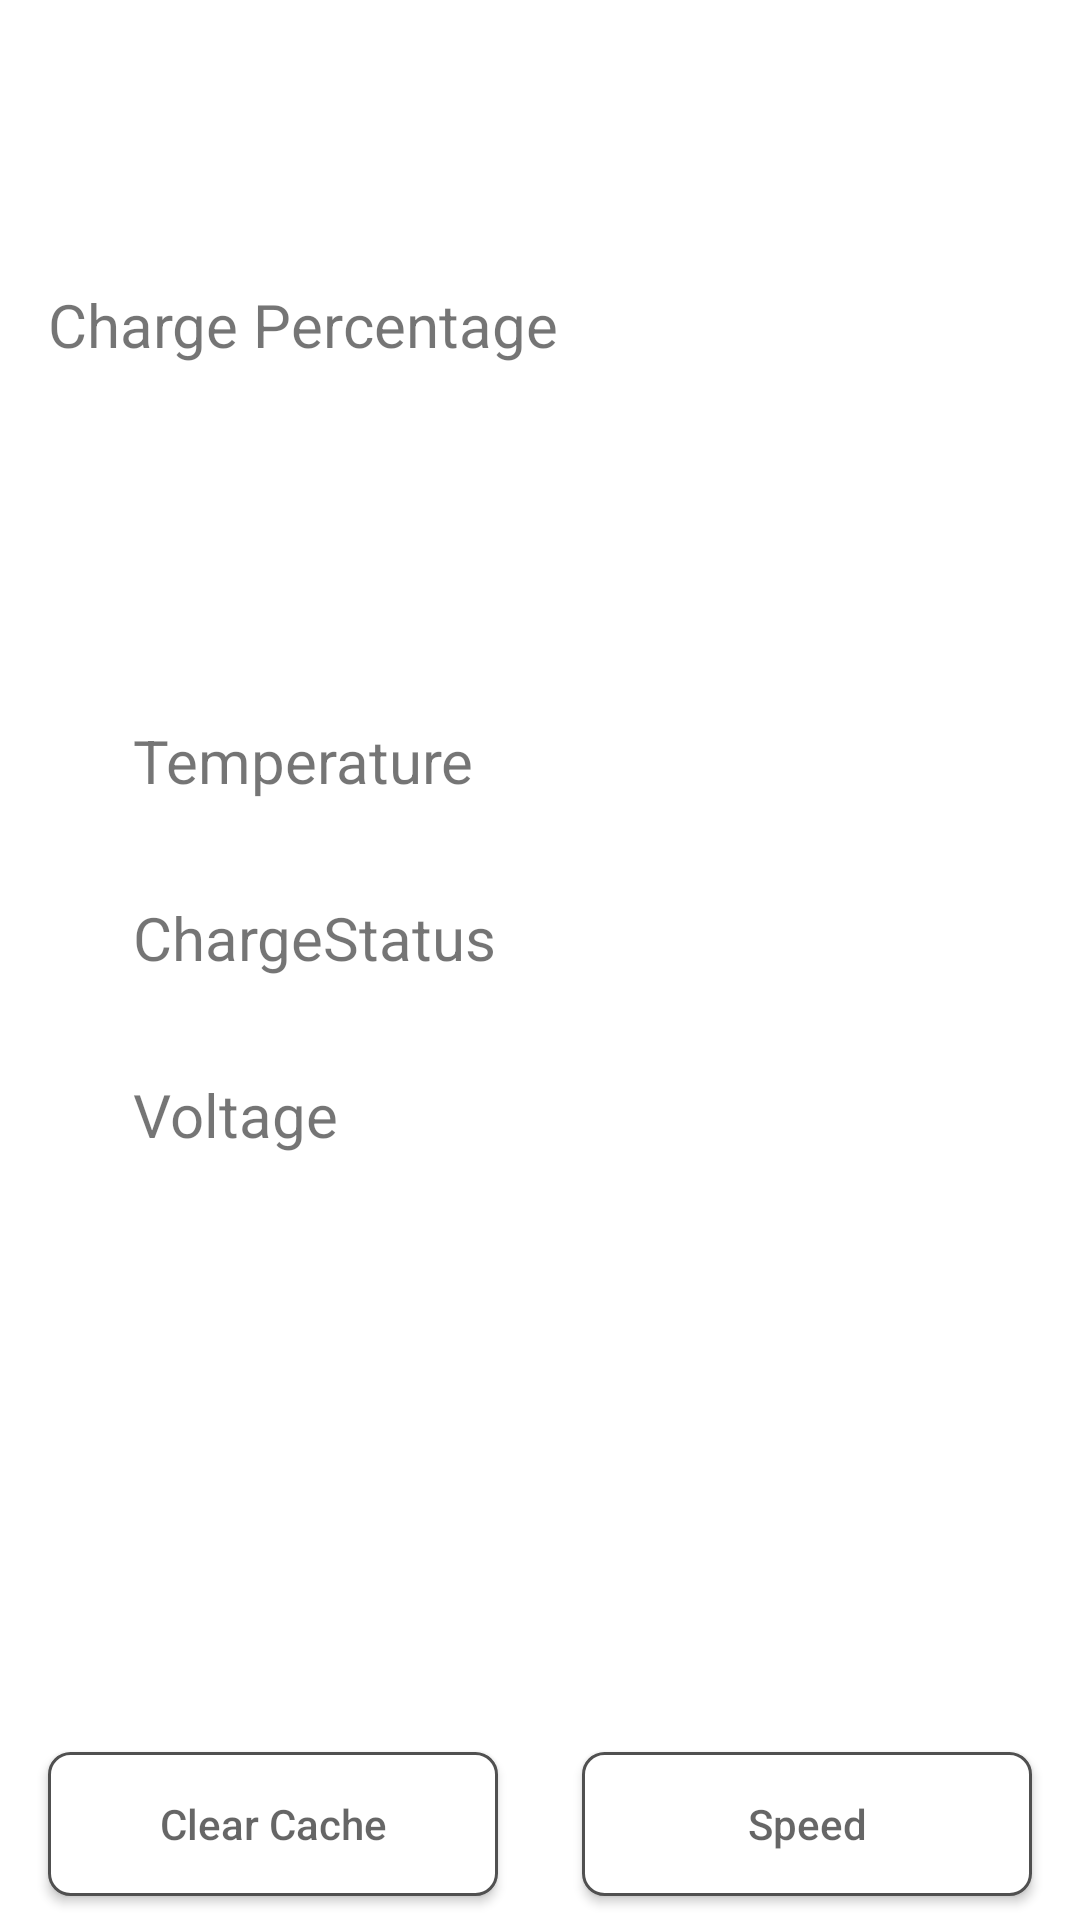

This screen was rendered from an Android layout file. Write that file and the resources it references.
<!-- AndroidManifest.xml: application theme Theme.SaveBattery -->
<!-- res/layout/fragm_batterystats.xml -->
<?xml version="1.0" encoding="utf-8"?>
<layout xmlns:app="http://schemas.android.com/apk/res-auto"
    xmlns:tools="http://schemas.android.com/tools"
    xmlns:android="http://schemas.android.com/apk/res/android">

    <data>

    </data>

    <androidx.constraintlayout.widget.ConstraintLayout
        android:layout_width="match_parent"
        android:layout_height="match_parent">

        <TextView
            android:id="@+id/txt_charge_percentage"
            android:layout_width="wrap_content"
            android:layout_height="wrap_content"
            android:text="Charge Percentage"
            android:textSize="20sp"
            app:layout_constraintBottom_toBottomOf="@+id/img_battery"
            app:layout_constraintEnd_toStartOf="@+id/img_battery"
            app:layout_constraintStart_toStartOf="parent"
            app:layout_constraintTop_toTopOf="@+id/img_battery" />

        <ImageView
            android:id="@+id/img_battery"
            android:layout_width="150dp"
            android:layout_height="200dp"
            android:layout_marginTop="8dp"
            android:layout_marginEnd="8dp"
            app:layout_constraintEnd_toEndOf="parent"
            app:layout_constraintTop_toTopOf="parent" />

        <TextView
            android:id="@+id/txt_temp"
            android:layout_width="wrap_content"
            android:layout_height="wrap_content"
            android:layout_marginTop="32dp"
            android:text="Temperature"
            android:textSize="20sp"
            app:layout_constraintEnd_toEndOf="@+id/txt_charge_percentage"
            app:layout_constraintStart_toStartOf="@+id/txt_charge_percentage"
            app:layout_constraintTop_toBottomOf="@+id/img_battery" />

        <TextView
            android:id="@+id/txt_charge_status"
            android:layout_width="wrap_content"
            android:layout_height="wrap_content"
            android:layout_marginTop="32dp"
            android:text="ChargeStatus"
            android:textSize="20sp"
            app:layout_constraintStart_toStartOf="@+id/txt_temp"
            app:layout_constraintTop_toBottomOf="@+id/txt_temp" />

        <TextView
            android:id="@+id/txt_voltage"
            android:layout_width="wrap_content"
            android:layout_height="wrap_content"
            android:layout_marginTop="32dp"
            android:text="Voltage"
            android:textSize="20sp"
            app:layout_constraintStart_toStartOf="@+id/txt_charge_status"
            app:layout_constraintTop_toBottomOf="@+id/txt_charge_status" />


        <androidx.appcompat.widget.AppCompatButton
            android:id="@+id/btn_clear_cache"
            android:layout_width="150dp"
            android:layout_height="wrap_content"
            android:layout_marginStart="16dp"
            android:layout_marginBottom="8dp"
            android:background="@drawable/button"
            android:hint="Clear Cache"
            android:padding="10dp"
            android:textColor="@color/black"
            app:layout_constraintBottom_toBottomOf="parent"
            app:layout_constraintStart_toStartOf="parent" />

        <androidx.appcompat.widget.AppCompatButton
            android:id="@+id/btn_speed"
            android:layout_width="150dp"
            android:layout_height="wrap_content"
            android:layout_marginEnd="16dp"
            android:layout_marginBottom="8dp"
            android:background="@drawable/button"
            android:hint="Speed"
            android:padding="10dp"
            android:textColor="@color/black"
            app:layout_constraintBottom_toBottomOf="parent"
            app:layout_constraintEnd_toEndOf="parent"
            app:layout_constraintHorizontal_bias="1.0"
            app:layout_constraintStart_toEndOf="@+id/btn_clear_cache" />
    </androidx.constraintlayout.widget.ConstraintLayout>
</layout>
<!-- resources referenced by this layout -->
<resources>
  <color name="black">#FF000000</color>
  <!-- drawable button (drawable) -->
  <?xml version="1.0" encoding="UTF-8"?>
  <shape
      xmlns:android="http://schemas.android.com/apk/res/android">
      <stroke
          android:width="1dp"
          android:color="#505050"/>
      <corners
          android:radius="7dp" />
  
      <padding
          android:left="1dp"
          android:right="1dp"
          android:top="1dp"
          android:bottom="1dp"/>
  
      <solid android:color="@color/white"/>
  
  </shape>
  <style name="Theme.SaveBattery" parent="Theme.MaterialComponents.DayNight.NoActionBar">
          
          <item name="colorPrimary">@color/purple_500</item>
          <item name="colorPrimaryVariant">@color/purple_700</item>
          <item name="colorOnPrimary">@color/white</item>
          
          <item name="colorSecondary">@color/teal_200</item>
          <item name="colorSecondaryVariant">@color/teal_700</item>
          <item name="colorOnSecondary">@color/black</item>
          
          <item name="android:statusBarColor" tools:targetApi="l">?attr/colorPrimaryVariant</item>
          
      </style>
  <color name="white">#FFFFFFFF</color>
  <color name="purple_500">#FF6200EE</color>
  <color name="purple_700">#FF3700B3</color>
  <color name="teal_200">#FF03DAC5</color>
  <color name="teal_700">#FF018786</color>
</resources>
